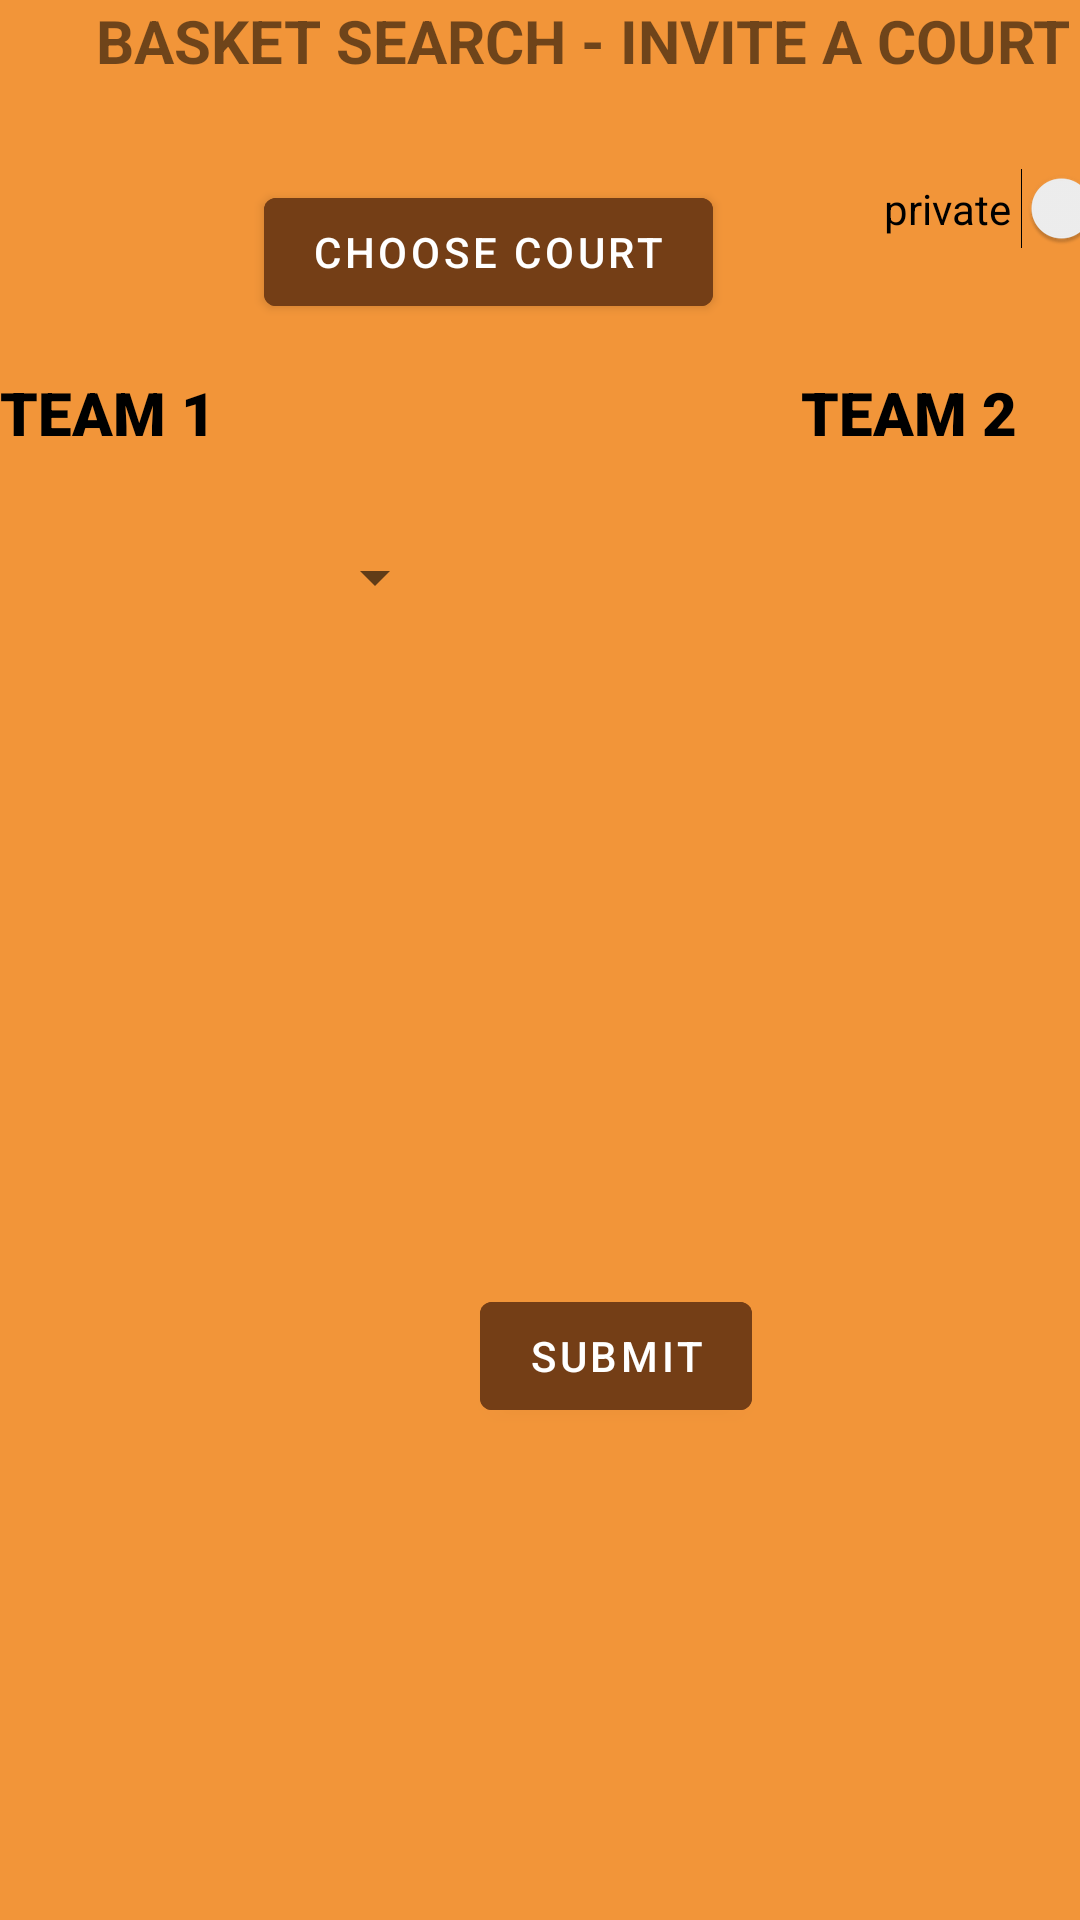

Layout XML and referenced resources for this Android screen:
<!-- AndroidManifest.xml: application theme Theme.12thProject -->
<!-- res/layout/activity_game.xml -->
<?xml version="1.0" encoding="utf-8"?>
<androidx.constraintlayout.widget.ConstraintLayout xmlns:android="http://schemas.android.com/apk/res/android"
    xmlns:app="http://schemas.android.com/apk/res-auto"
    android:layout_width="match_parent"
    android:layout_height="match_parent"
    xmlns:tools="http://schemas.android.com/tools"
    android:background="@color/yell"
    tools:context=".activities.ActivityGame">

    <TextView
        android:id="@+id/tvTeam1"
        android:layout_width="151dp"
        android:layout_height="44dp"
        android:layout_marginTop="124dp"
        android:layout_weight="1"
        android:fontFamily="sans-serif-black"
        android:text="TEAM 1"
        android:textColor="@color/black"
        android:textSize="20dp"
        app:layout_constraintStart_toStartOf="parent"
        app:layout_constraintTop_toTopOf="parent" />

    <Spinner
        android:id="@+id/team1Spinner"
        android:layout_width="149dp"
        android:layout_height="49dp"
        android:layout_marginTop="60dp"
        app:layout_constraintStart_toStartOf="parent"
        app:layout_constraintTop_toBottomOf="@+id/btn_choose_court" />

    <Spinner
        android:id="@+id/team2Spinner"
        android:layout_width="149dp"
        android:layout_height="49dp"
        android:layout_marginStart="108dp"
        android:layout_marginTop="148dp"
        app:layout_constraintStart_toEndOf="@+id/tvTeam1"
        app:layout_constraintTop_toBottomOf="@+id/textView8" />

    <TextView
        android:id="@+id/tvTeam2"
        android:layout_width="151dp"
        android:layout_height="44dp"
        android:layout_marginStart="116dp"
        android:layout_marginTop="124dp"
        android:layout_weight="1"
        android:fontFamily="sans-serif-black"
        android:text="TEAM 2"
        android:textColor="@color/black"
        android:textSize="20dp"
        app:layout_constraintStart_toEndOf="@+id/tvTeam1"
        app:layout_constraintTop_toTopOf="parent" />

    <com.google.android.material.button.MaterialButton
        android:id="@+id/btn_choose_court"
        android:layout_width="wrap_content"
        android:layout_height="wrap_content"
        android:layout_marginStart="88dp"
        android:layout_marginTop="60dp"
        android:text="choose court"
        android:backgroundTint="@color/brown"
        app:layout_constraintStart_toStartOf="parent"
        app:layout_constraintTop_toTopOf="parent" />

    <com.google.android.material.button.MaterialButton
        android:id="@+id/btn_submit_start"
        android:layout_width="wrap_content"
        android:layout_height="wrap_content"
        android:layout_marginStart="160dp"
        android:layout_marginTop="260dp"
        android:backgroundTint="@color/brown"
        android:text="SUBMIT"
        app:layout_constraintStart_toStartOf="parent"
        app:layout_constraintTop_toBottomOf="@+id/tvTeam1" />

    <TextView
        android:id="@+id/textView8"
        android:layout_width="wrap_content"
        android:layout_height="wrap_content"
        android:layout_marginStart="32dp"
        android:text="BASKET SEARCH - INVITE A COURT"
        android:textSize="20dp"
        android:textStyle="bold"
        app:layout_constraintStart_toStartOf="parent"
        app:layout_constraintTop_toTopOf="parent" />

    <Switch
        android:id="@+id/switchPrivate"
        android:layout_width="wrap_content"
        android:layout_height="wrap_content"
        android:layout_marginStart="57dp"
        android:layout_marginTop="29dp"
        android:text="private "
        app:layout_constraintStart_toEndOf="@+id/btn_choose_court"
        app:layout_constraintTop_toBottomOf="@+id/textView8" />
    <ImageButton
        android:id="@+id/btnBack1"
        android:layout_width="23dp"
        android:layout_height="28dp"
        android:layout_marginStart="4dp"
        android:layout_marginTop="16dp"
        android:background="@color/yell"
        app:layout_constraintStart_toStartOf="parent"
        app:layout_constraintTop_toTopOf="parent"
        app:srcCompat="@drawable/back" />
</androidx.constraintlayout.widget.ConstraintLayout>
<!-- resources referenced by this layout -->
<resources>
  <color name="black">#FF000000</color>
  <color name="brown">#743e16</color>
  <color name="yell">#f29539</color>
  <style name="Theme.12thProject" parent="Theme.MaterialComponents.DayNight.DarkActionBar">
          
          <item name="colorPrimary">@color/purple_500</item>
          <item name="colorPrimaryVariant">@color/purple_700</item>
          <item name="colorOnPrimary">@color/white</item>
          
          <item name="colorSecondary">@color/teal_200</item>
          <item name="colorSecondaryVariant">@color/teal_700</item>
          <item name="colorOnSecondary">@color/black</item>
          
          <item name="android:statusBarColor" tools:targetApi="l">?attr/colorPrimaryVariant</item>
          
      </style>
  <color name="purple_500">#FF6200EE</color>
  <color name="purple_700">#FF3700B3</color>
  <color name="white">#FFFFFFFF</color>
  <color name="teal_200">#FF03DAC5</color>
  <color name="teal_700">#FF018786</color>
</resources>
